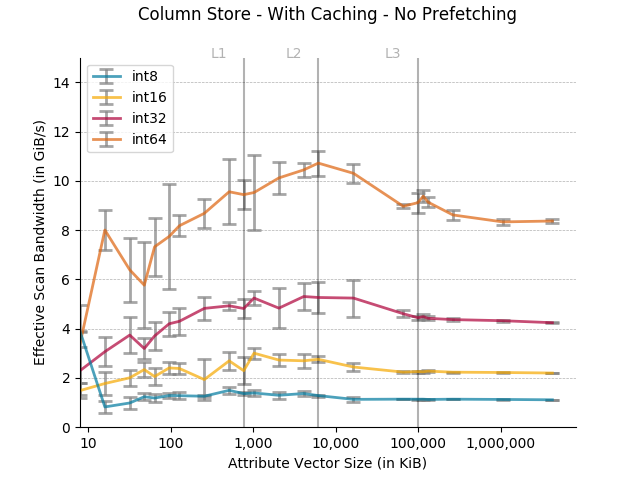

Source data for this figure (header and first rows):
Column size in KB, Data type, Time in ns, Cache, Thread Count
8, int8, 1972, Cached, 96 threads
8, int8, 1968, Cached, 96 threads
8, int8, 1942, Cached, 96 threads
8, int8, 1943, Cached, 96 threads
8, int8, 1968, Cached, 96 threads
8, int8, 1950, Cached, 96 threads
8, int16, 6055, Cached, 96 threads
8, int16, 4387, Cached, 96 threads
8, int16, 5371, Cached, 96 threads
8, int16, 6523, Cached, 96 threads
8, int16, 6011, Cached, 96 threads
8, int16, 3715, Cached, 96 threads
8, int32, 1844, Cached, 96 threads
8, int32, 3198, Cached, 96 threads
8, int32, 2915, Cached, 96 threads
8, int32, 3733, Cached, 96 threads
8, int32, 5243, Cached, 96 threads
8, int32, 6779, Cached, 96 threads
8, int64, 1138, Cached, 96 threads
8, int64, 2552, Cached, 96 threads
8, int64, 4195, Cached, 96 threads
8, int64, 3367, Cached, 96 threads
8, int64, 2579, Cached, 96 threads
8, int64, 2144, Cached, 96 threads
16, int8, 33879, Cached, 96 threads
16, int8, 14492, Cached, 96 threads
16, int8, 24308, Cached, 96 threads
16, int8, 19175, Cached, 96 threads
16, int8, 14030, Cached, 96 threads
16, int8, 16561, Cached, 96 threads
16, int16, 7918, Cached, 96 threads
16, int16, 6885, Cached, 96 threads
16, int16, 7224, Cached, 96 threads
16, int16, 7376, Cached, 96 threads
16, int16, 10489, Cached, 96 threads
16, int16, 17751, Cached, 96 threads
16, int32, 7555, Cached, 96 threads
16, int32, 4036, Cached, 96 threads
16, int32, 4530, Cached, 96 threads
16, int32, 5620, Cached, 96 threads
16, int32, 5081, Cached, 96 threads
16, int32, 4363, Cached, 96 threads
16, int64, 1983, Cached, 96 threads
16, int64, 2068, Cached, 96 threads
16, int64, 1901, Cached, 96 threads
16, int64, 1559, Cached, 96 threads
16, int64, 1993, Cached, 96 threads
16, int64, 2042, Cached, 96 threads
32, int8, 29202, Cached, 96 threads
32, int8, 29214, Cached, 96 threads
32, int8, 30651, Cached, 96 threads
32, int8, 59735, Cached, 96 threads
32, int8, 30488, Cached, 96 threads
32, int8, 23452, Cached, 96 threads
32, int16, 17225, Cached, 96 threads
32, int16, 13455, Cached, 96 threads
32, int16, 14712, Cached, 96 threads
32, int16, 21269, Cached, 96 threads
32, int16, 12742, Cached, 96 threads
32, int16, 14643, Cached, 96 threads
... 468 more rows
